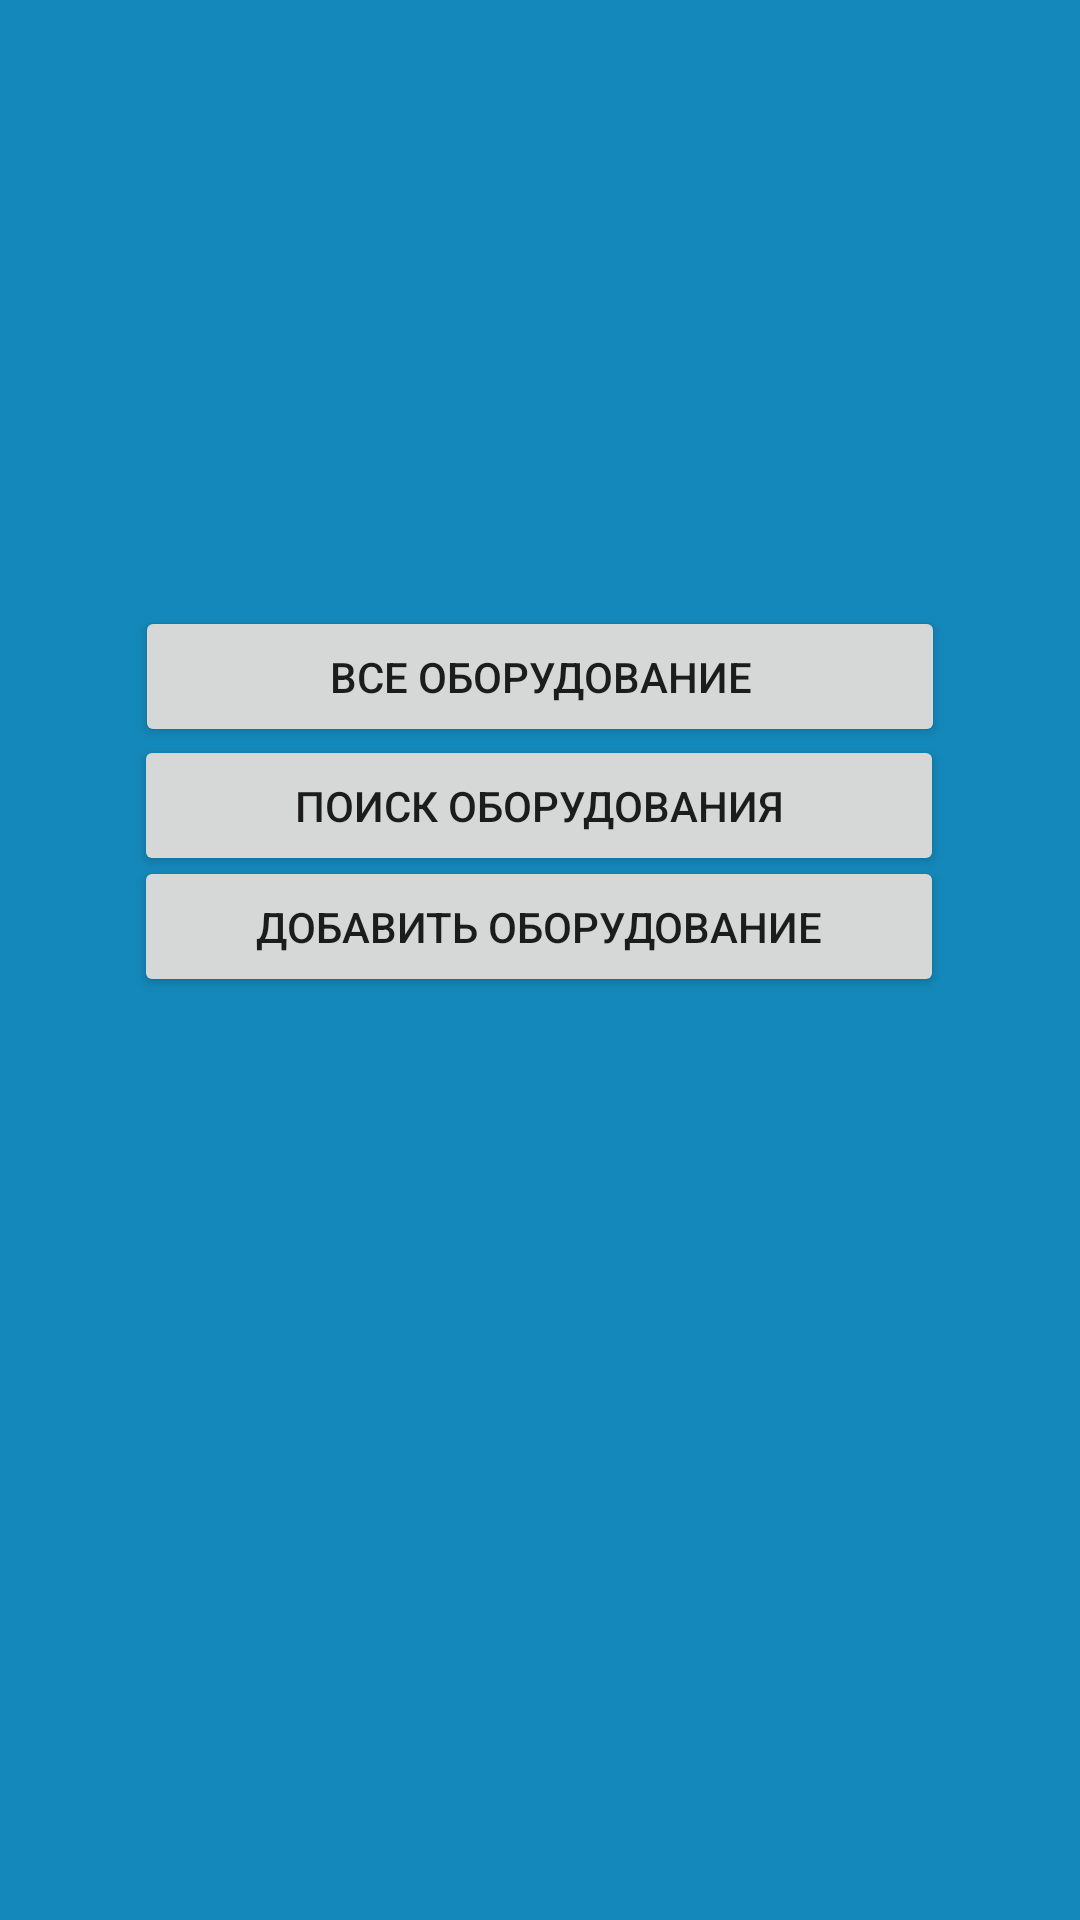

Reconstruct the res/layout file that produces this screen, plus the resources it refers to.
<!-- AndroidManifest.xml: application theme Theme.DataBasePractice -->
<!-- res/layout/activity_equipment_table_manager.xml -->
<?xml version="1.0" encoding="utf-8"?>
<androidx.constraintlayout.widget.ConstraintLayout xmlns:android="http://schemas.android.com/apk/res/android"
    xmlns:app="http://schemas.android.com/apk/res-auto"
    xmlns:tools="http://schemas.android.com/tools"
    android:layout_width="match_parent"
    android:layout_height="match_parent"
    android:background="#1488ba"
    android:padding="20dp"
    tools:context=".manager.EquipmentTableManagerActivity">

    <Button
        android:id="@+id/butNewEquipmentTableManager"
        android:layout_width="270dp"
        android:layout_height="47dp"
        android:text="добавить оборудование"
        app:layout_constraintBottom_toBottomOf="parent"
        app:layout_constraintEnd_toEndOf="parent"
        app:layout_constraintHorizontal_bias="0.496"
        app:layout_constraintStart_toStartOf="parent"
        app:layout_constraintTop_toTopOf="parent"
        app:layout_constraintVertical_bias="0.48" />

    <Button
        android:id="@+id/butEquipmentOneTableManager"
        android:layout_width="270dp"
        android:layout_height="47dp"
        android:text="поиск оборудования"
        app:layout_constraintBottom_toBottomOf="parent"
        app:layout_constraintEnd_toEndOf="parent"
        app:layout_constraintHorizontal_bias="0.496"
        app:layout_constraintStart_toStartOf="parent"
        app:layout_constraintTop_toTopOf="parent"
        app:layout_constraintVertical_bias="0.407" />

    <Button
        android:id="@+id/butEquipmentAllTableManager"
        android:layout_width="270dp"
        android:layout_height="47dp"
        android:text="Все оборудование"
        app:layout_constraintBottom_toBottomOf="parent"
        app:layout_constraintEnd_toEndOf="parent"
        app:layout_constraintHorizontal_bias="0.498"
        app:layout_constraintStart_toStartOf="parent"
        app:layout_constraintTop_toTopOf="parent"
        app:layout_constraintVertical_bias="0.329" />

</androidx.constraintlayout.widget.ConstraintLayout>
<!-- resources referenced by this layout -->
<resources>
  <style name="Theme.DataBasePractice" parent="Theme.MaterialComponents.DayNight.DarkActionBar">
          
          <item name="colorPrimary">@color/purple_500</item>
          <item name="colorPrimaryVariant">@color/purple_700</item>
          <item name="colorOnPrimary">@color/white</item>
          
          <item name="colorSecondary">@color/teal_200</item>
          <item name="colorSecondaryVariant">@color/teal_700</item>
          <item name="colorOnSecondary">@color/black</item>
          
          <item name="android:statusBarColor">?attr/colorPrimaryVariant</item>
          
      </style>
  <!-- not gathered from this repository: default colours our renderer supplied (Android Studio template values) -->
  <color name="purple_500">#FF6200EE</color>
  <color name="purple_700">#FF3700B3</color>
  <color name="teal_200">#FF03DAC5</color>
  <color name="teal_700">#FF018786</color>
  <color name="black">#FF000000</color>
  <color name="white">#FFFFFFFF</color>
</resources>
